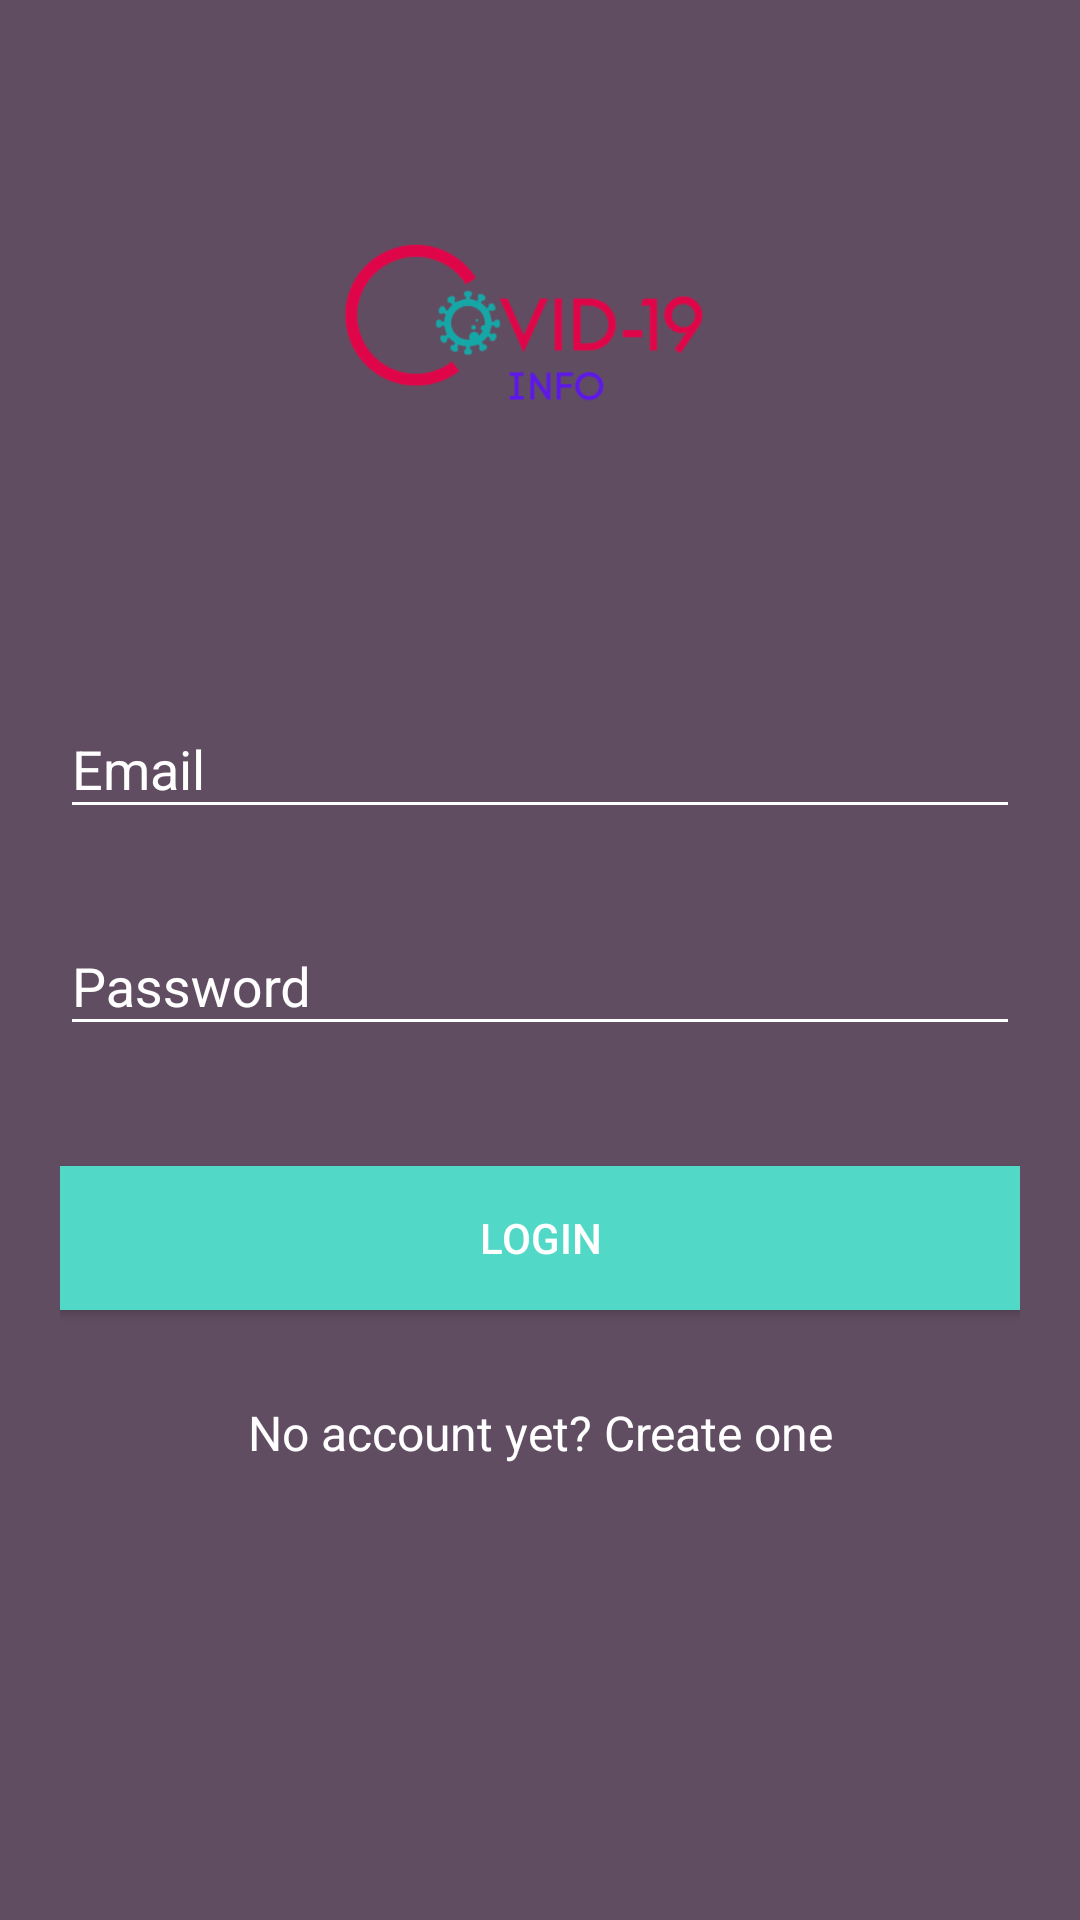

Reconstruct the res/layout file that produces this screen, plus the resources it refers to.
<!-- AndroidManifest.xml: application theme AppTheme -->
<!-- res/layout/activity_login.xml -->
<?xml version="1.0" encoding="utf-8"?>
<android.support.v4.widget.NestedScrollView xmlns:android="http://schemas.android.com/apk/res/android"
    xmlns:tools="http://schemas.android.com/tools"
    android:id="@+id/nestedScrollView"
    android:layout_width="match_parent"
    android:layout_height="match_parent"
    android:background="@color/colorBackground"
    android:paddingBottom="20dp"
    android:paddingLeft="20dp"
    android:paddingRight="20dp"
    android:paddingTop="20dp"
    tools:context=".activities.LoginActivity">

    <android.support.v7.widget.LinearLayoutCompat
        android:layout_width="match_parent"
        android:layout_height="match_parent"
        android:orientation="vertical">

        <android.support.v7.widget.AppCompatImageView
            android:layout_width="wrap_content"
            android:layout_height="200dp"
            android:layout_gravity="center_horizontal"
            android:src="@drawable/logo" />

        <android.support.design.widget.TextInputLayout
            android:id="@+id/textInputLayoutEmail"
            android:layout_width="match_parent"
            android:layout_height="wrap_content"
            android:layout_marginTop="4dp">

            <android.support.design.widget.TextInputEditText
                android:id="@+id/textInputEditTextEmail"
                android:layout_width="match_parent"
                android:layout_height="wrap_content"
                android:hint="@string/hint_email"
                android:inputType="text"
                android:maxLines="1"
                android:textColor="@android:color/white" />
        </android.support.design.widget.TextInputLayout>

        <android.support.design.widget.TextInputLayout
            android:id="@+id/textInputLayoutPassword"
            android:layout_width="match_parent"
            android:layout_height="wrap_content"
            android:layout_marginTop="20dp">

            <android.support.design.widget.TextInputEditText
                android:id="@+id/textInputEditTextPassword"
                android:layout_width="match_parent"
                android:layout_height="wrap_content"
                android:hint="@string/hint_password"
                android:inputType="textPassword"
                android:maxLines="1"
                android:textColor="@android:color/white" />
        </android.support.design.widget.TextInputLayout>

        <android.support.v7.widget.AppCompatButton
            android:id="@+id/appCompatButtonLogin"
            android:layout_width="match_parent"
            android:layout_height="wrap_content"
            android:layout_marginTop="40dp"
            android:background="@color/colorTextHint"
            android:text="@string/text_login" />

        <android.support.v7.widget.AppCompatTextView
            android:id="@+id/textViewLinkRegister"
            android:layout_width="fill_parent"
            android:layout_height="wrap_content"
            android:layout_marginTop="30dp"
            android:gravity="center"
            android:text="@string/text_not_member"
            android:textSize="16dp" />
    </android.support.v7.widget.LinearLayoutCompat>
</android.support.v4.widget.NestedScrollView>
<!-- resources referenced by this layout -->
<resources>
  <color name="colorBackground">#614D61</color>
  <color name="colorTextHint">#51d8c7</color>
  <!-- drawable logo: png bitmap (drawable, 21197 bytes) -->
  <string name="hint_email">Email</string>
  <string name="hint_password">Password</string>
  <string name="text_login">Login</string>
  <string name="text_not_member">No account yet? Create one</string>
  <style name="AppTheme" parent="Theme.AppCompat.Light.NoActionBar">
          <item name="colorPrimary">@color/colorPrimary</item>
          <item name="colorPrimaryDark">@color/colorPrimaryDark</item>
          <item name="colorAccent">@color/colorAccent</item>
          <item name="android:textColor">@color/colorText</item>
          <item name="android:textColorHint">@color/colorText</item>
          <item name="colorControlNormal">@color/colorText</item>
          <item name="colorControlActivated">@color/colorText</item>
      </style>
  <color name="colorPrimary">#51d8c7</color>
  <color name="colorPrimaryDark">#51d8c7</color>
  <color name="colorAccent">#FFFFFF</color>
  <color name="colorText">#FFFFFF</color>
</resources>
